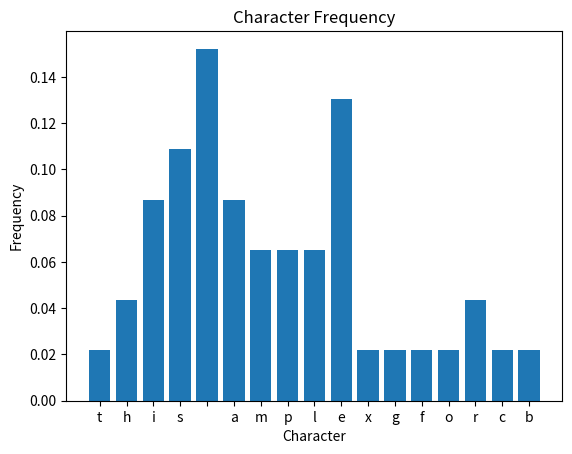
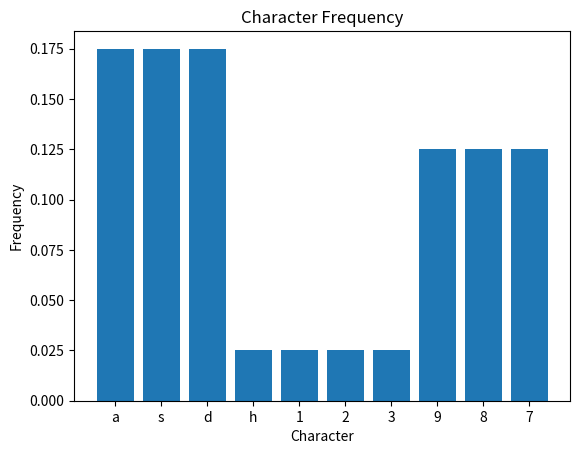

Write Python code to recreate these figures, in order.
import math
from collections import Counter
import matplotlib.pyplot as plt


# -----------------------------
# Clean text (optional)
# -----------------------------

def clean_text(text):
    return text.lower()


# -----------------------------
# Character frequency
# -----------------------------

def char_frequency(text):

    text = clean_text(text)

    freq = Counter(text)

    total = len(text)

    result = {}

    for char in freq:
        result[char] = freq[char] / total

    return result


# -----------------------------
# Shannon entropy
# -----------------------------

def shannon_entropy(text):

    freq = char_frequency(text)

    entropy = 0

    for p in freq.values():
        entropy -= p * math.log2(p)

    return entropy


# -----------------------------
# Frequency histogram
# -----------------------------

def plot_frequency(text):

    freq = char_frequency(text)

    letters = list(freq.keys())
    values = list(freq.values())

    plt.figure()
    plt.bar(letters, values)

    plt.title("Character Frequency")
    plt.xlabel("Character")
    plt.ylabel("Frequency")

    plt.show()


# -----------------------------
# Compare entropy
# -----------------------------

def compare_entropy(text1, text2):

    e1 = shannon_entropy(text1)
    e2 = shannon_entropy(text2)

    print("Text 1 entropy:", round(e1, 4))
    print("Text 2 entropy:", round(e2, 4))


# -----------------------------
# Pretty report
# -----------------------------

def full_analysis(text):

    print("----- ANALYSIS -----")
    print("Text:", text)
    print("Length:", len(text))

    entropy = shannon_entropy(text)
    print("Entropy:", round(entropy, 4))

    print("\nTop frequencies:")

    freq = char_frequency(text)

    sorted_freq = sorted(freq.items(), key=lambda x: x[1], reverse=True)

    for char, value in sorted_freq[:10]:
        print(f"{repr(char)}: {round(value, 4)}")

    plot_frequency(text)


# -----------------------------
# Test module
# -----------------------------

if __name__ == "__main__":

    text_plain = "This is a simple example message for CipherLab"
    text_random = "asdh1239as8d7a9sd8a7s9d8a7sd98as7d98as7d"

    print("---- Plain Text ----")
    full_analysis(text_plain)

    print("\n---- Random / Encrypted ----")
    full_analysis(text_random)

    print("\n---- Comparison ----")
    compare_entropy(text_plain, text_random)
